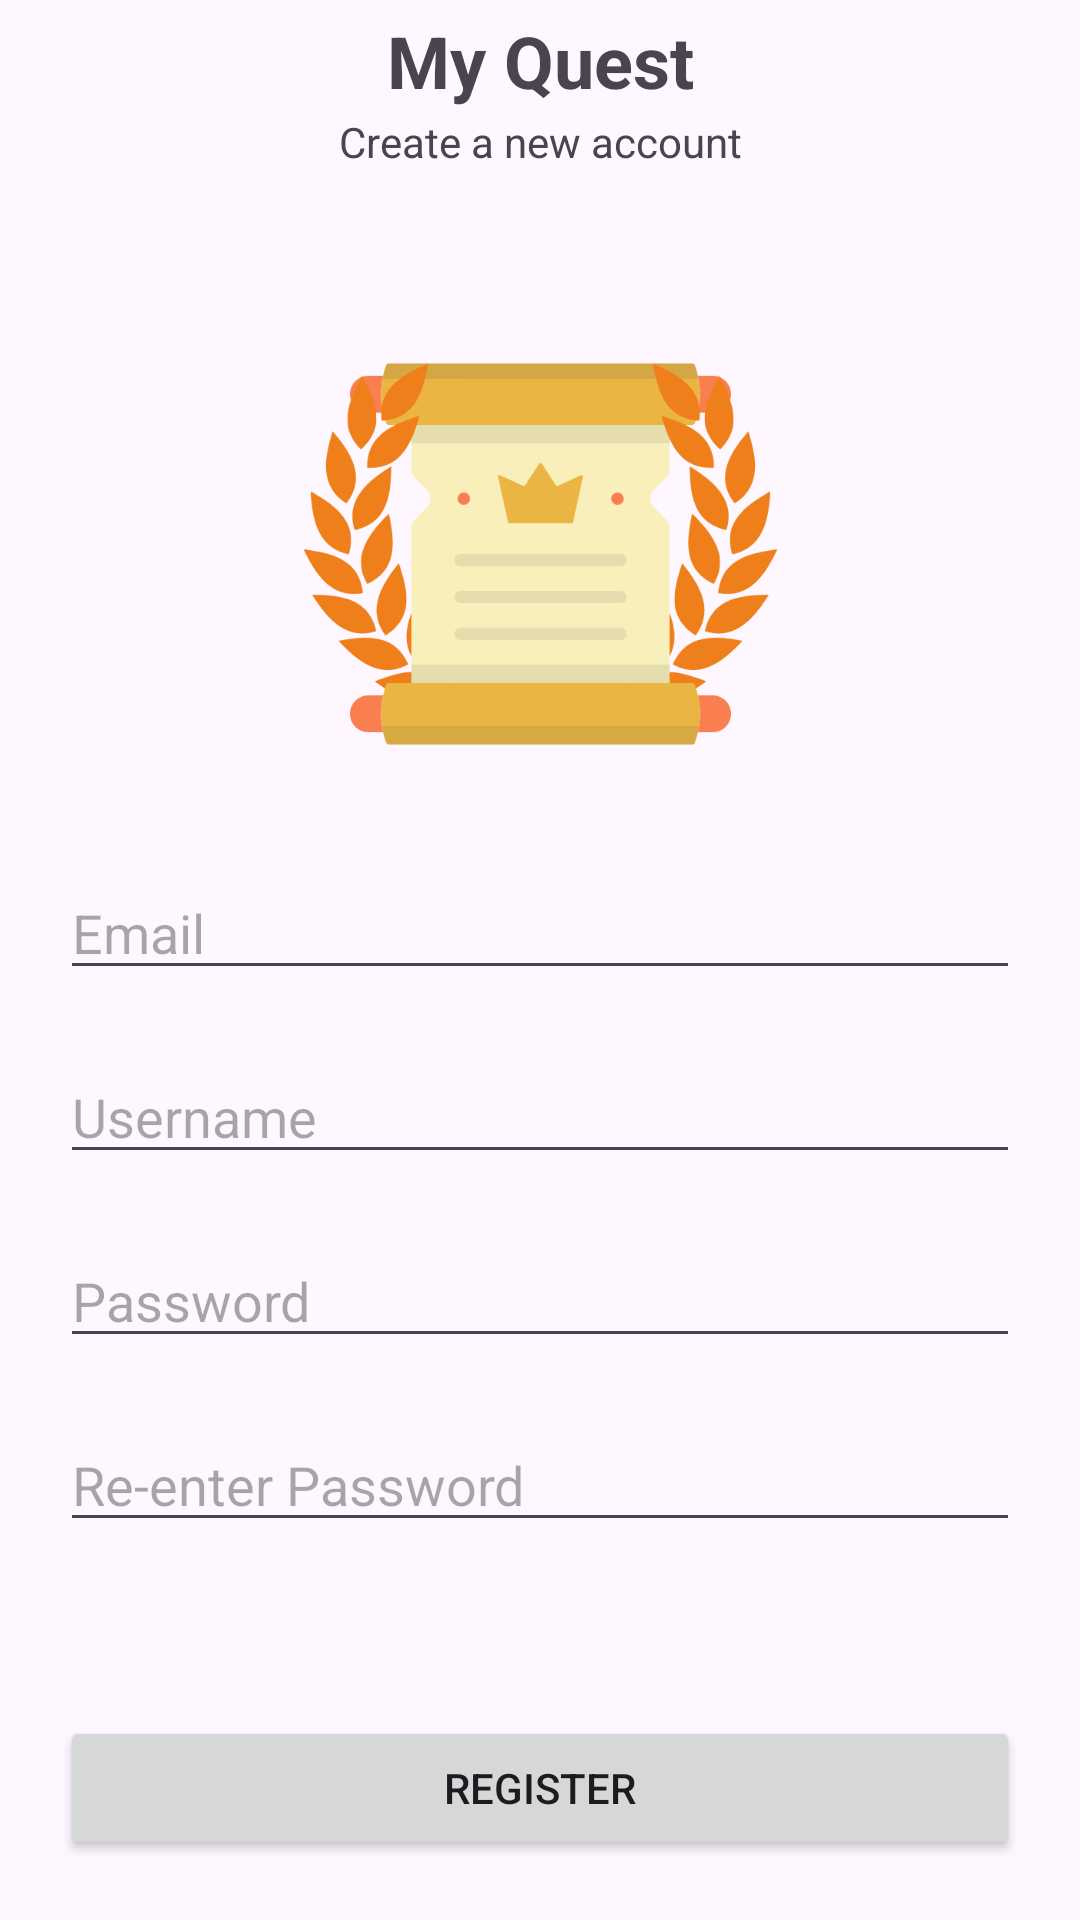

Produce the Android XML layout that renders to this screen, including the resource entries it uses.
<!-- AndroidManifest.xml: application theme Theme.MyQuest -->
<!-- res/layout/activity_register.xml -->
<?xml version="1.0" encoding="utf-8"?>
<androidx.constraintlayout.widget.ConstraintLayout xmlns:android="http://schemas.android.com/apk/res/android"
    xmlns:app="http://schemas.android.com/apk/res-auto"
    xmlns:tools="http://schemas.android.com/tools"
    android:id="@+id/main"
    android:layout_width="match_parent"
    android:layout_height="match_parent"
    tools:context=".RegisterActivity">

    <ProgressBar
        android:id="@+id/progressBar_register"
        style="?android:attr/progressBarStyle"
        android:layout_width="wrap_content"
        android:layout_height="wrap_content"
        android:visibility="invisible"
        app:layout_constraintBottom_toTopOf="@+id/btn_register"
        app:layout_constraintEnd_toEndOf="parent"
        app:layout_constraintHorizontal_bias="0.498"
        app:layout_constraintStart_toStartOf="parent"
        app:layout_constraintTop_toBottomOf="@+id/input_reenterPassword" />

    <TextView
        android:id="@+id/appTitle"
        android:layout_width="wrap_content"
        android:layout_height="wrap_content"
        android:text="@string/app_name"
        android:textSize="24sp"
        android:textStyle="bold"
        app:layout_constraintBottom_toTopOf="@+id/appSubtitle"
        app:layout_constraintEnd_toEndOf="parent"
        app:layout_constraintStart_toStartOf="parent"
        app:layout_constraintTop_toTopOf="parent"
        app:layout_constraintVertical_bias="0.772" />

    <TextView
        android:id="@+id/appSubtitle"
        android:layout_width="wrap_content"
        android:layout_height="wrap_content"
        android:layout_marginBottom="44dp"
        android:text="Create a new account"
        app:layout_constraintBottom_toTopOf="@+id/imageView"
        app:layout_constraintEnd_toEndOf="parent"
        app:layout_constraintStart_toStartOf="parent" />

    <EditText
        android:id="@+id/input_password"
        android:layout_width="0dp"
        android:layout_height="wrap_content"
        android:layout_margin="20dp"
        android:ems="10"
        android:hint="Password"
        android:inputType="textPassword"
        app:layout_constraintEnd_toEndOf="parent"
        app:layout_constraintHorizontal_bias="0.6"
        app:layout_constraintStart_toStartOf="parent"
        app:layout_constraintTop_toBottomOf="@+id/input_username" />

    <EditText
        android:id="@+id/input_reenterPassword"
        android:layout_width="0dp"
        android:layout_height="wrap_content"
        android:layout_margin="20dp"
        android:ems="10"
        android:hint="Re-enter Password"
        android:inputType="textPassword"
        app:layout_constraintEnd_toEndOf="parent"
        app:layout_constraintHorizontal_bias="0.4"
        app:layout_constraintStart_toStartOf="parent"
        app:layout_constraintTop_toBottomOf="@+id/input_password" />

    <EditText
        android:id="@+id/input_regEmail"
        android:layout_width="0dp"
        android:layout_height="wrap_content"
        android:layout_margin="20dp"
        android:ems="10"
        android:hint="Email"
        android:inputType="textEmailAddress"
        app:layout_constraintEnd_toEndOf="parent"
        app:layout_constraintHorizontal_bias="0.6"
        app:layout_constraintStart_toStartOf="parent"
        app:layout_constraintTop_toBottomOf="@+id/imageView" />

    <Button
        android:id="@+id/btn_register"
        android:layout_width="0dp"
        android:layout_height="wrap_content"
        android:layout_margin="20dp"
        android:layout_marginBottom="40dp"
        android:text="Register"
        app:layout_constraintBottom_toBottomOf="parent"
        app:layout_constraintEnd_toEndOf="parent"
        app:layout_constraintStart_toStartOf="parent" />

    <ImageView
        android:id="@+id/imageView"
        android:layout_width="239dp"
        android:layout_height="168dp"
        app:layout_constraintBottom_toBottomOf="parent"
        app:layout_constraintEnd_toEndOf="parent"
        app:layout_constraintStart_toStartOf="parent"
        app:layout_constraintTop_toTopOf="parent"
        app:layout_constraintVertical_bias="0.213"
        app:srcCompat="@drawable/app_logo" />

    <EditText
        android:id="@+id/input_username"
        android:layout_width="0dp"
        android:layout_height="wrap_content"
        android:layout_margin="20dp"
        android:ems="10"
        android:hint="Username"
        android:inputType="text"
        app:layout_constraintEnd_toEndOf="parent"
        app:layout_constraintStart_toStartOf="parent"
        app:layout_constraintTop_toBottomOf="@+id/input_regEmail" />

</androidx.constraintlayout.widget.ConstraintLayout>
<!-- resources referenced by this layout -->
<resources>
  <!-- drawable app_logo: png bitmap (drawable, 45544 bytes) -->
  <string name="app_name">My Quest</string>
  <style name="Theme.MyQuest" parent="Base.Theme.MyQuest" />
  <style name="Base.Theme.MyQuest" parent="Theme.Material3.DayNight.NoActionBar">
          
          
      </style>
</resources>
